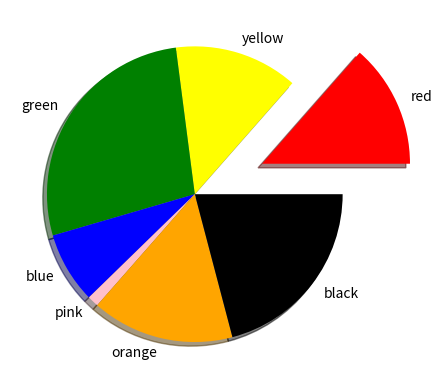

Here is the Python script that generated this plot:
import matplotlib.pyplot as plt
import numpy as np
import random

x = ["red", "yellow","green","blue", "pink", "orange", "black"]
y = np.array([random.randint(1,100) for x in range(1,6 +2)])
plt.pie(y, labels = x, shadow = True, explode=[0.5,0, 0,0,0,0,0], colors = x)
plt.show()